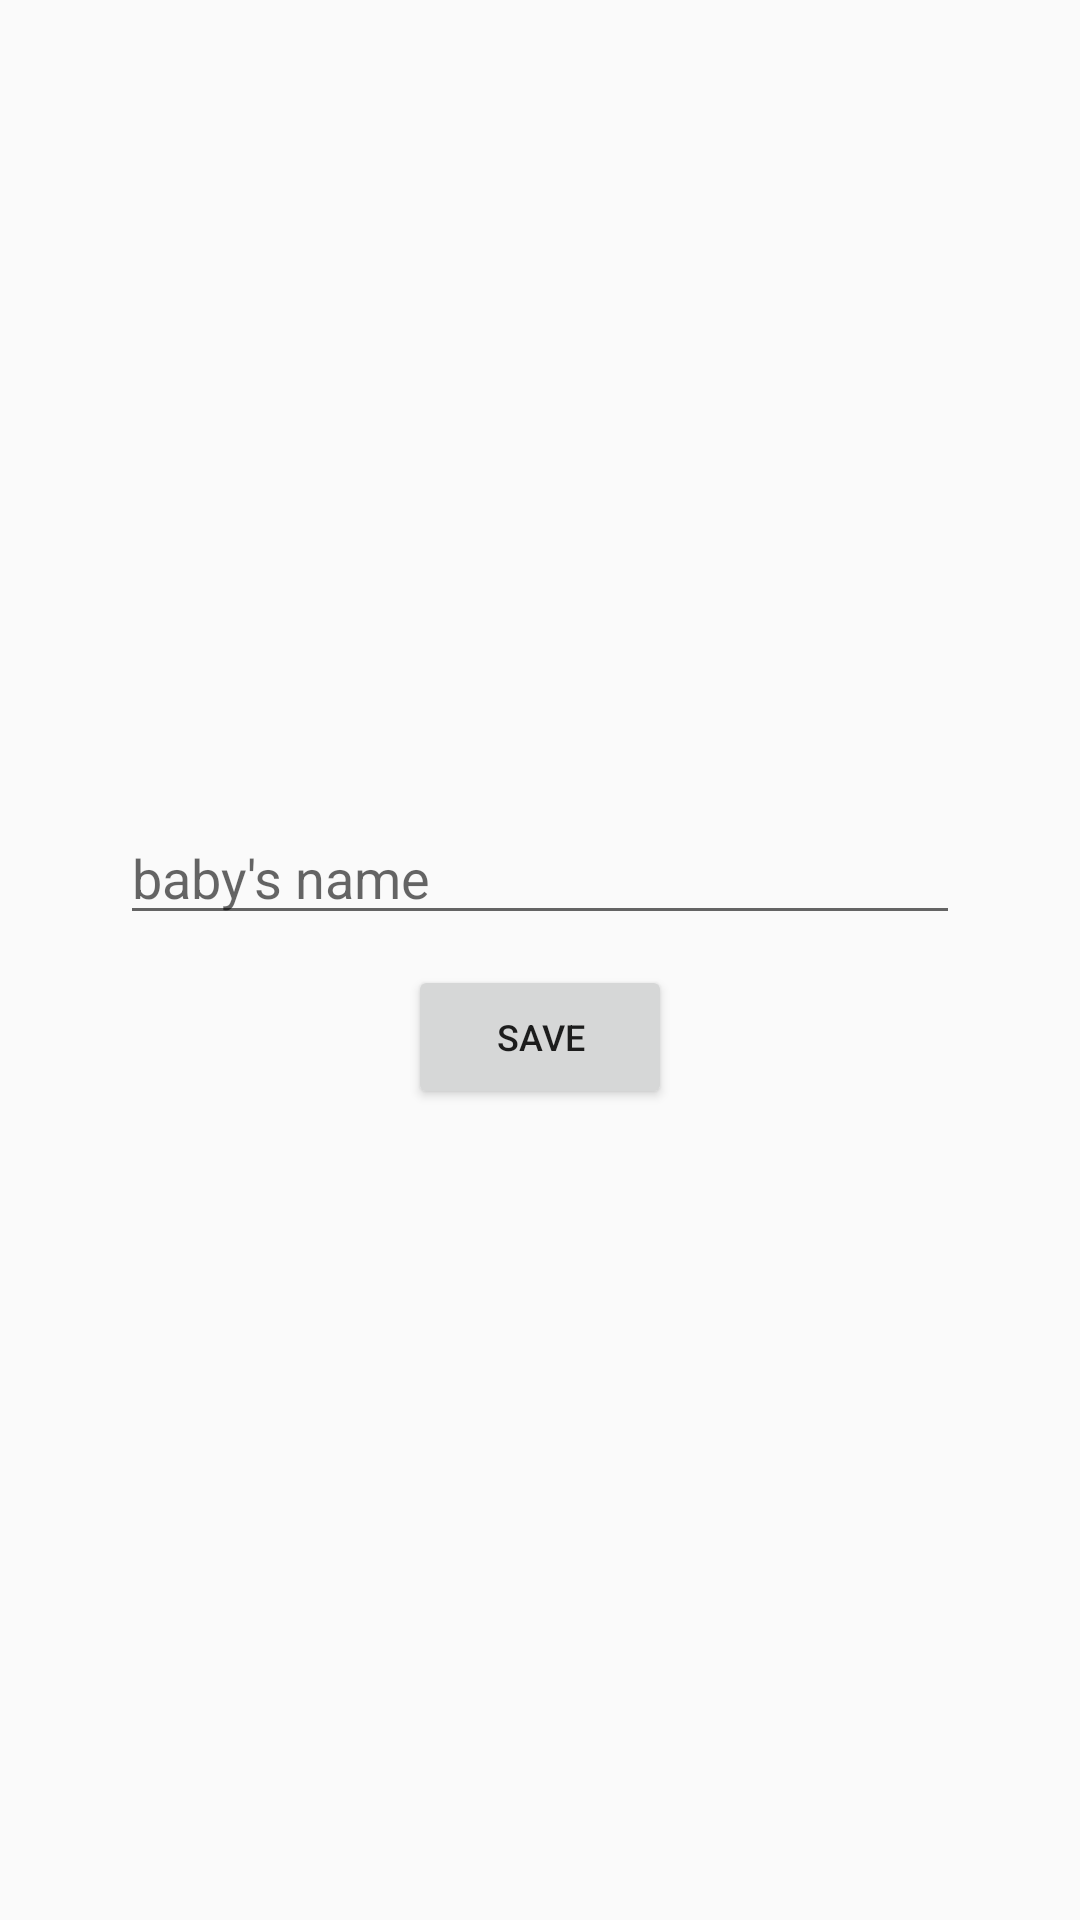

Layout XML and referenced resources for this Android screen:
<!-- AndroidManifest.xml: application theme AppTheme -->
<!-- res/layout/dialog_edit_text.xml -->
<?xml version="1.0" encoding="utf-8"?>
<LinearLayout xmlns:android="http://schemas.android.com/apk/res/android"
    android:layout_width="match_parent"
    android:layout_height="match_parent"
    android:gravity="center"
    android:orientation="vertical"
    android:paddingBottom="20dp"
    android:paddingEnd="40dp"
    android:paddingStart="40dp"
    android:paddingTop="20dp">

    <android.support.v7.widget.AppCompatEditText
        android:id="@+id/dialog_edit_text"
        android:layout_width="match_parent"
        android:layout_height="wrap_content"
        android:hint="baby's name"
        android:lines="1"
        android:minWidth="100dp" />

    <android.support.v7.widget.AppCompatButton
        android:id="@+id/dialog_save_button"
        android:layout_width="wrap_content"
        android:layout_height="wrap_content"
        android:layout_marginTop="10dp"
        android:text="save"
        android:textSize="12sp" />
</LinearLayout>
<!-- resources referenced by this layout -->
<resources>
  <style name="AppTheme" parent="Theme.AppCompat.Light.DarkActionBar">
          <item name="colorPrimary">@color/colorPrimary</item>
          <item name="colorPrimaryDark">@color/colorPrimaryDark</item>
          <item name="colorAccent">@color/colorAccent</item>
      </style>
  <color name="colorPrimary">#3F51B5</color>
  <color name="colorPrimaryDark">#303F9F</color>
  <color name="colorAccent">#FF4081</color>
</resources>
